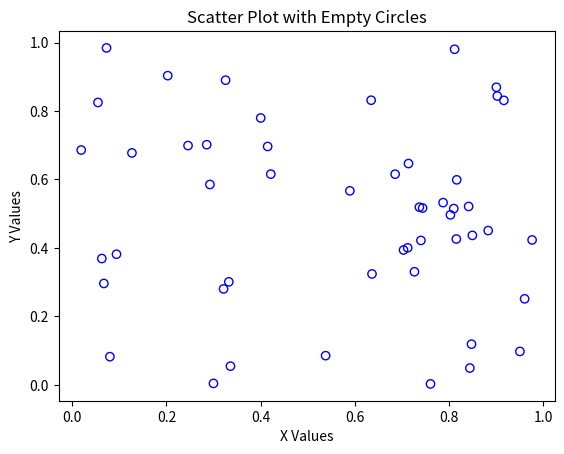

This chart was generated by the following Python code:

import numpy as np
import matplotlib.pyplot as plt


x = np.random.rand(50)
y = np.random.rand(50)  

plt.scatter(x, y, facecolors='none', edgecolors='blue')

plt.title("Scatter Plot with Empty Circles")
plt.xlabel("X Values")
plt.ylabel("Y Values")

plt.show()
